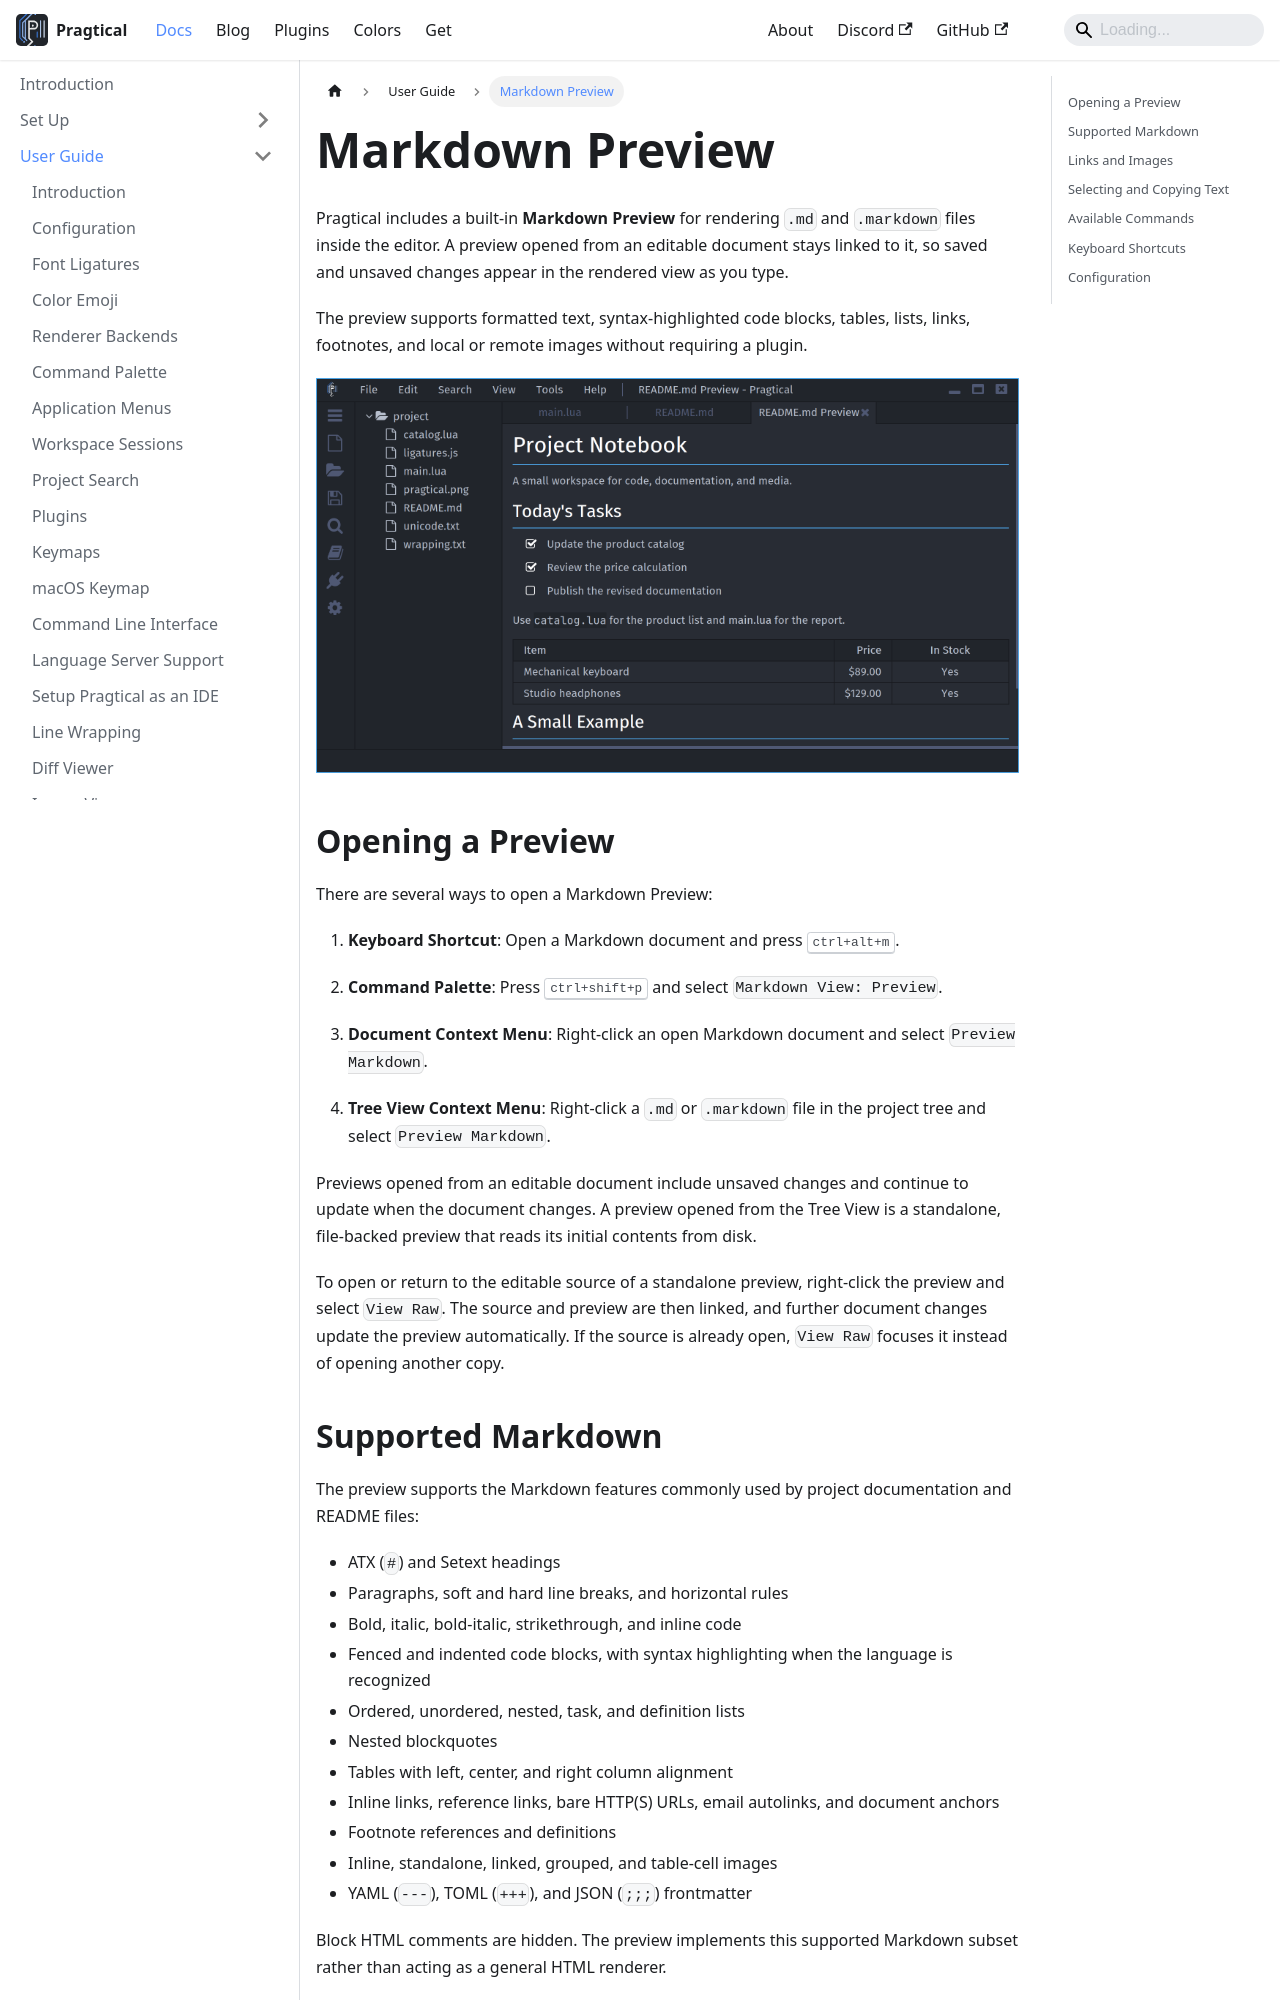

repository: pragtical/pragtical.github.io · page: docs/user-guide/markdown-preview.html · generator: docusaurus

---
sidebar_position: 11
description: Learn about Pragtical's built-in Markdown Preview
---

import Tabs from '@theme/Tabs';
import TabItem from '@theme/TabItem';

# Markdown Preview

Pragtical includes a built-in **Markdown Preview** for rendering `.md` and
`.markdown` files inside the editor. A preview opened from an editable document
stays linked to it, so saved and unsaved changes appear in the rendered view as
you type.

The preview supports formatted text, syntax-highlighted code blocks, tables,
lists, links, footnotes, and local or remote images without requiring a plugin.

![markdown preview][1]

## Opening a Preview

There are several ways to open a Markdown Preview:

1. **Keyboard Shortcut**:
   Open a Markdown document and press <kbd>ctrl+alt+m</kbd>.

2. **Command Palette**:
   Press <kbd>ctrl+shift+p</kbd> and select `Markdown View: Preview`.

3. **Document Context Menu**:
   Right-click an open Markdown document and select `Preview Markdown`.

4. **Tree View Context Menu**:
   Right-click a `.md` or `.markdown` file in the project tree and select
   `Preview Markdown`.

Previews opened from an editable document include unsaved changes and continue
to update when the document changes. A preview opened from the Tree View is a
standalone, file-backed preview that reads its initial contents from disk.

To open or return to the editable source of a standalone preview, right-click
the preview and select `View Raw`. The source and preview are then linked, and
further document changes update the preview automatically. If the source is
already open, `View Raw` focuses it instead of opening another copy.
